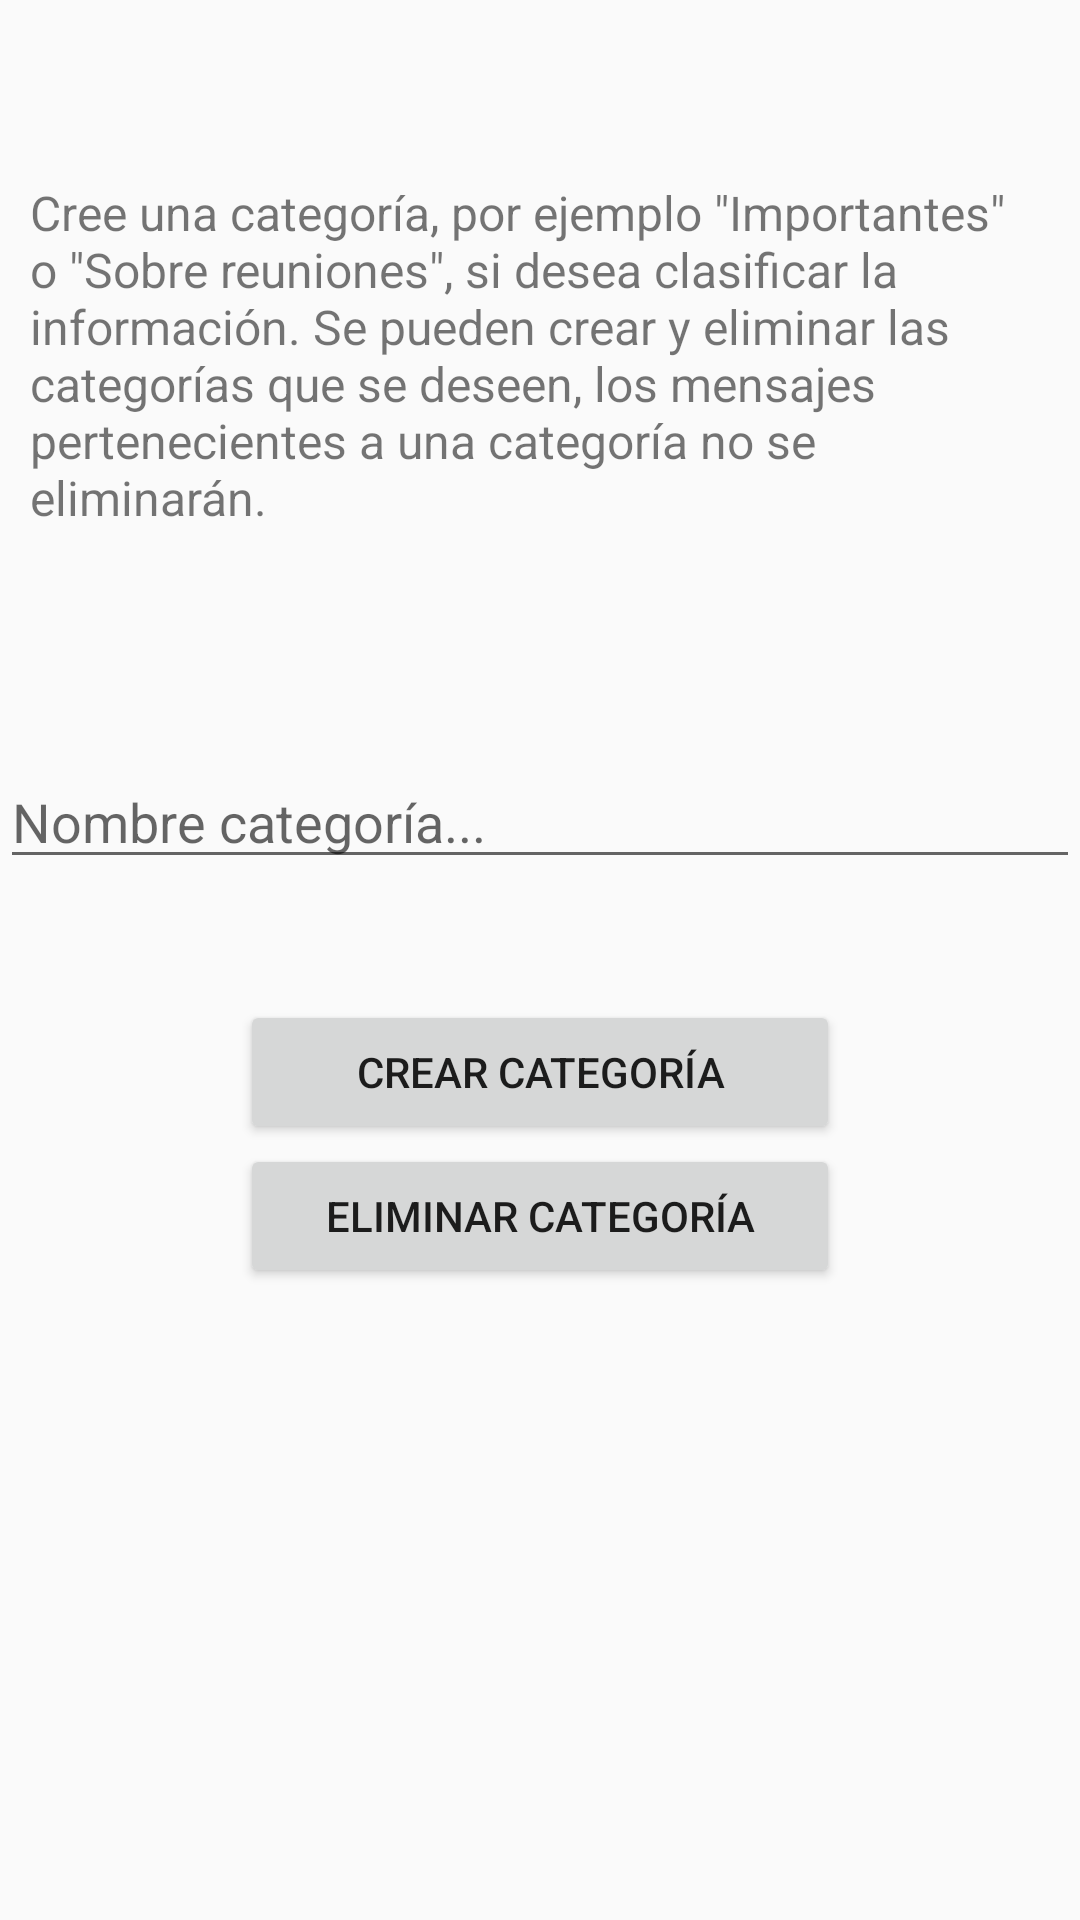

Produce the Android XML layout that renders to this screen, including the resource entries it uses.
<!-- AndroidManifest.xml: application theme AppTheme -->
<!-- res/layout/activity_crear_categorias.xml -->
<?xml version="1.0" encoding="utf-8"?>
<android.support.constraint.ConstraintLayout xmlns:android="http://schemas.android.com/apk/res/android"
    xmlns:app="http://schemas.android.com/apk/res-auto"
    xmlns:tools="http://schemas.android.com/tools"
    android:layout_width="match_parent"
    android:layout_height="match_parent"
    tools:context="com.example.lourdes.activacionbeta.CrearCategorias">

    <LinearLayout
        android:id="@+id/linearLayout3"
        android:layout_width="match_parent"
        android:layout_height="wrap_content"
        android:orientation="horizontal"
        app:layout_constraintBottom_toBottomOf="parent"
        app:layout_constraintEnd_toEndOf="parent"
        app:layout_constraintHorizontal_bias="0.0"
        app:layout_constraintStart_toStartOf="parent"
        app:layout_constraintTop_toTopOf="parent"
        app:layout_constraintVertical_bias="0.0">

        <TextView
            android:id="@+id/textView"
            android:layout_width="0dp"
            android:layout_height="wrap_content"
            android:layout_marginTop="50dp"
            android:layout_weight="1"
            android:text="@string/instrucciones_categorias"
            android:padding="10dp"
            android:textSize="16sp"
            app:layout_constraintEnd_toEndOf="parent"
            app:layout_constraintStart_toStartOf="parent"
            app:layout_constraintTop_toTopOf="parent"
            tools:text="@string/instrucciones_categorias" />
    </LinearLayout>

    <LinearLayout
        android:id="@+id/linearLayout4"
        android:layout_width="match_parent"
        android:layout_height="wrap_content"
        android:orientation="horizontal"
        app:layout_constraintBottom_toBottomOf="parent"
        app:layout_constraintEnd_toEndOf="parent"
        app:layout_constraintHorizontal_bias="0.0"
        app:layout_constraintStart_toStartOf="parent"
        app:layout_constraintTop_toTopOf="parent"
        app:layout_constraintVertical_bias="0.389">

        <EditText
            android:id="@+id/nombre_categoria"
            android:layout_width="wrap_content"
            android:layout_height="wrap_content"
            android:layout_marginTop="31dp"
            android:layout_weight="1"
            android:ems="10"
            android:hint="Nombre categoría..."
            android:inputType="textPersonName"
            app:layout_constraintStart_toStartOf="parent"
            app:layout_constraintTop_toBottomOf="@+id/textView" />
    </LinearLayout>

    <LinearLayout
        android:id="@+id/linearLayout5"
        android:layout_width="match_parent"
        android:layout_height="wrap_content"
        android:orientation="vertical"
        app:layout_constraintBottom_toBottomOf="parent"
        app:layout_constraintEnd_toEndOf="parent"
        app:layout_constraintHorizontal_bias="1.0"
        app:layout_constraintStart_toStartOf="parent"
        app:layout_constraintTop_toTopOf="parent"
        app:layout_constraintVertical_bias="0.599">

        <Button
            android:id="@+id/boton_crear_categoria"
            android:layout_width="200dp"
            android:layout_height="wrap_content"
            android:layout_gravity="center"
            android:layout_marginTop="19dp"
            android:layout_weight="1"
            android:text="Crear categoría"
            app:layout_constraintStart_toStartOf="parent"
            app:layout_constraintTop_toBottomOf="@+id/editText" />

        <Button
            android:id="@+id/boton_borrar_categorias"
            android:layout_width="200dp"
            android:layout_height="wrap_content"
            android:layout_gravity="center"
            android:layout_weight="1"
            android:text="Eliminar Categoría" />
    </LinearLayout>

</android.support.constraint.ConstraintLayout>
<!-- resources referenced by this layout -->
<resources>
  <string name="instrucciones_categorias">
          Cree una categoría, por ejemplo \"Importantes\" o \"Sobre reuniones\", si desea clasificar la información.
          Se pueden crear y eliminar las categorías que se deseen, los mensajes pertenecientes a una categoría
          no se eliminarán.
      </string>
  <style name="AppTheme" parent="Theme.AppCompat.Light.DarkActionBar">
          
          <item name="colorPrimary">@color/colorPrimary</item>
          <item name="colorPrimaryDark">@color/colorPrimaryDark</item>
          <item name="colorAccent">@color/colorAccent</item>
      </style>
  <color name="colorPrimary">#3F51B5</color>
  <color name="colorPrimaryDark">#303F9F</color>
  <color name="colorAccent">#FF4081</color>
</resources>
